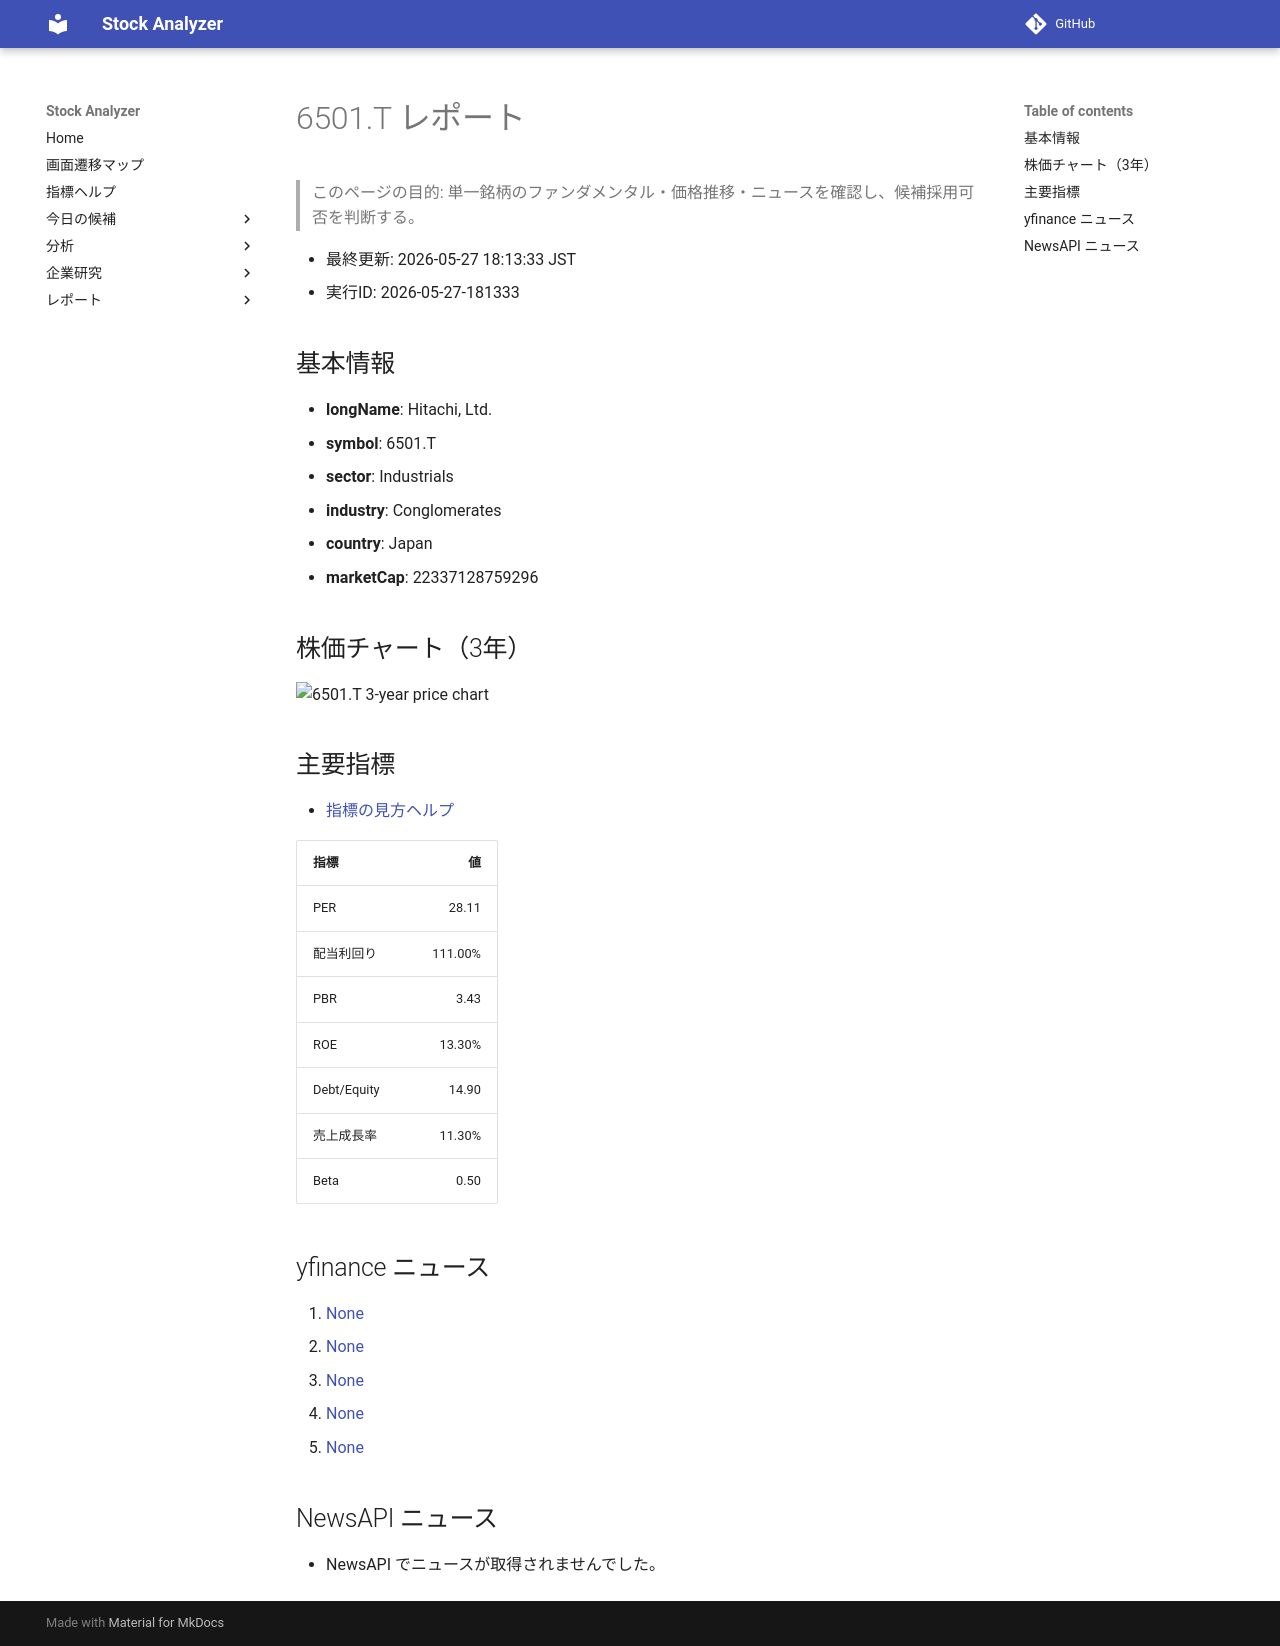

repository: Yumi-note/Making-APP · page: stocks/2026-05-27/181333/6501_T/index.html · generator: mkdocs

# 6501.T レポート

> このページの目的: 単一銘柄のファンダメンタル・価格推移・ニュースを確認し、候補採用可否を判断する。

- 最終更新: 2026-05-27 18:13:33 JST
- 実行ID: 2026-05-27-181333

## 基本情報

- **longName**: Hitachi, Ltd.
- **symbol**: 6501.T
- **sector**: Industrials
- **industry**: Conglomerates
- **country**: Japan
- **marketCap**: 22337128759296

## 株価チャート（3年）

![6501.T 3-year price chart](6501_T_3y.png)

## 主要指標

- [指標の見方ヘルプ](../../../../indicators.md)

| 指標 | 値 |
|---|---:|
| PER | 28.11 |
| 配当利回り | 111.00% |
| PBR | 3.43 |
| ROE | 13.30% |
| Debt/Equity | 14.90 |
| 売上成長率 | 11.30% |
| Beta | 0.50 |

## yfinance ニュース

1. [None](None)
2. [None](None)
3. [None](None)
4. [None](None)
5. [None](None)

## NewsAPI ニュース

- NewsAPI でニュースが取得されませんでした。
